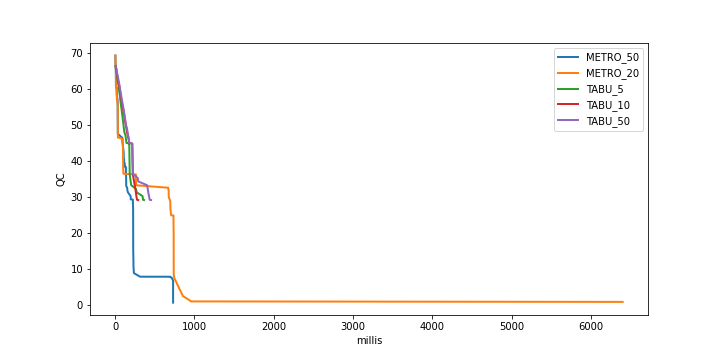

The data file committed next to this chart (first rows):
, algo, step, millisFromStart, qcEvals, modelEvals, qc
1, METRO_50, 9352, 731, 6725, 9353, 0.7591
2, METRO_20, 71515, 6400, 49128, 71516, 0.9677
3, TABU_5, 37, 365, 326, 3702, 29.26
4, TABU_10, 37, 291, 326, 3702, 29.26
5, TABU_50, 37, 453, 326, 3702, 29.26
6, STEEPEST_DESCENT, 37, 372, 326, 3738, 29.26
7, PARALLEL_5_1.0_200.0, 3, 8451, 5368, 7343, 29.26
8, PARALLEL_10_10_100.0, 3, 6515, 8573, 11319, 32.44
9, RANDOM_DESCENT, 1066, 86, 598, 1067, 35.32
